The GitHub repository JuanFe202122431/Miniproyecto3 contains a labelled image folder "dataset" with 6 categories: odocoileus hemionus, otospermophilus beecheyi, otospermophilus variegatus, phoca vitulina, sciurus niger, sylvilagus audubonii. Examples follow, each with its label.

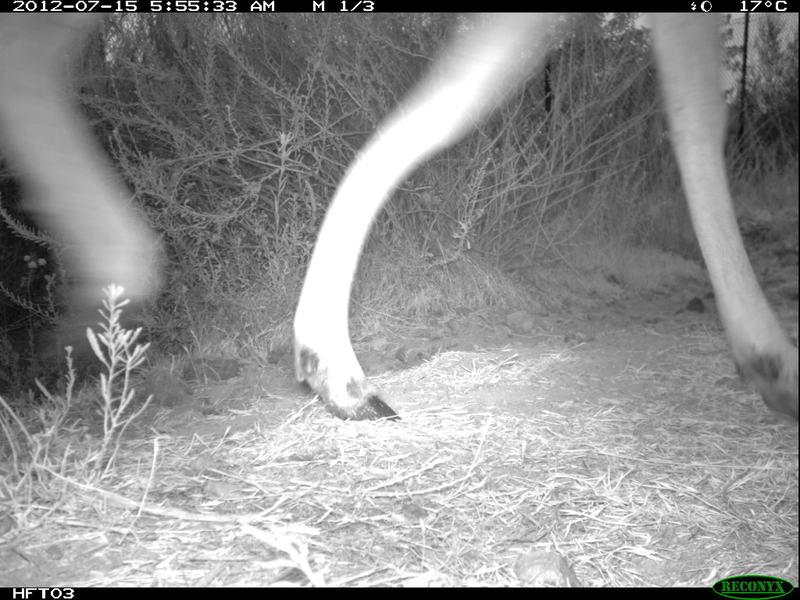
Label: odocoileus hemionus

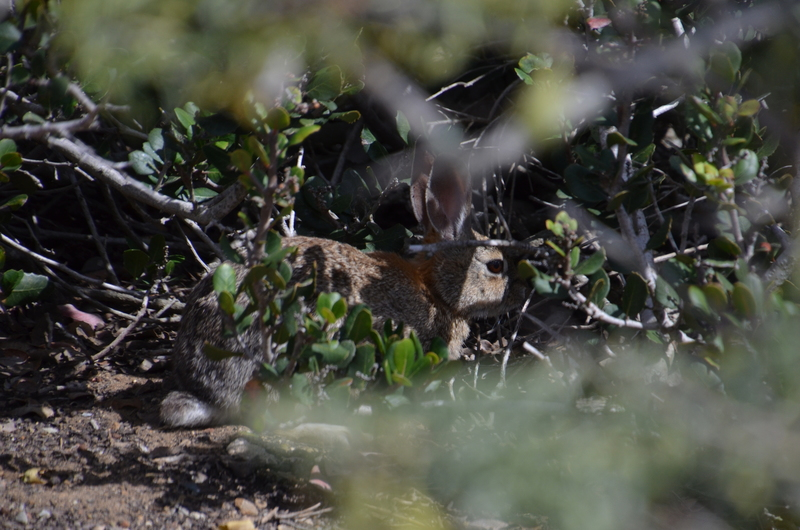
Label: sylvilagus audubonii

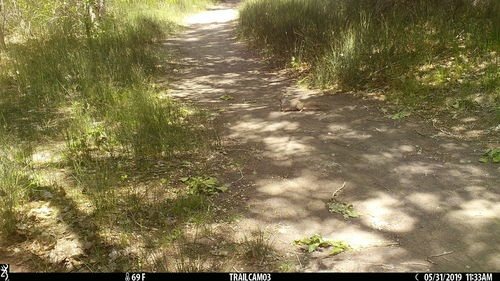
Label: otospermophilus variegatus

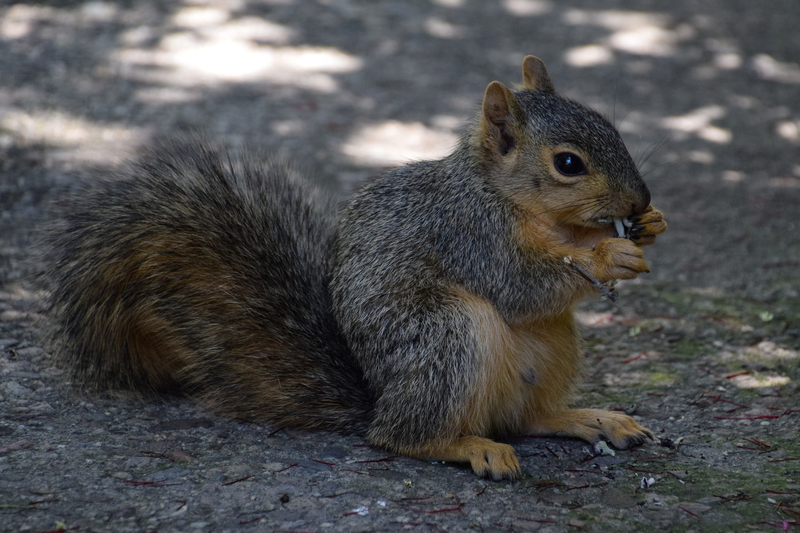
Label: sciurus niger

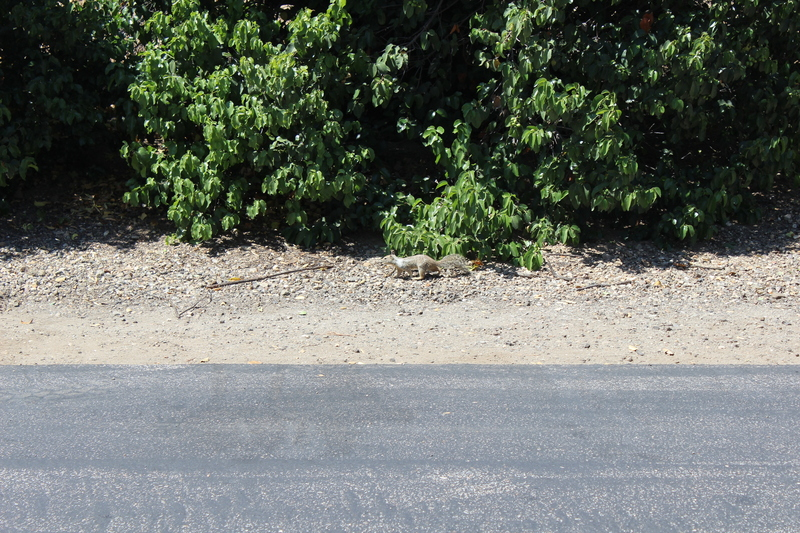
Label: otospermophilus beecheyi

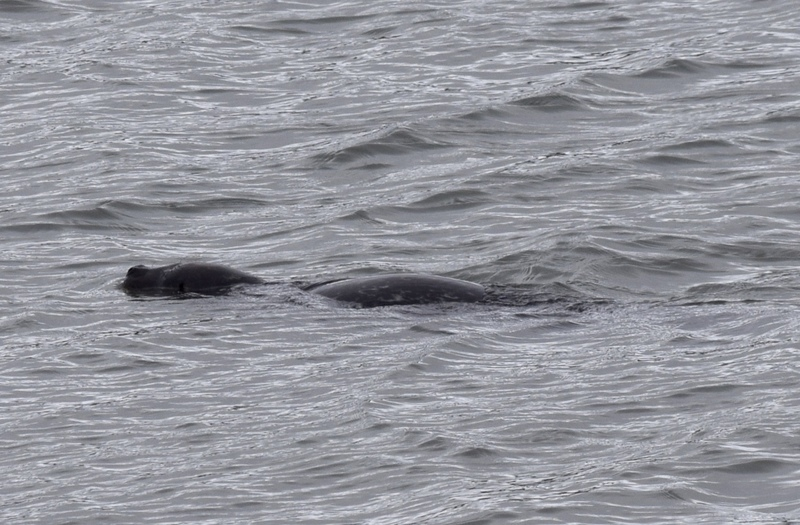
Label: phoca vitulina
